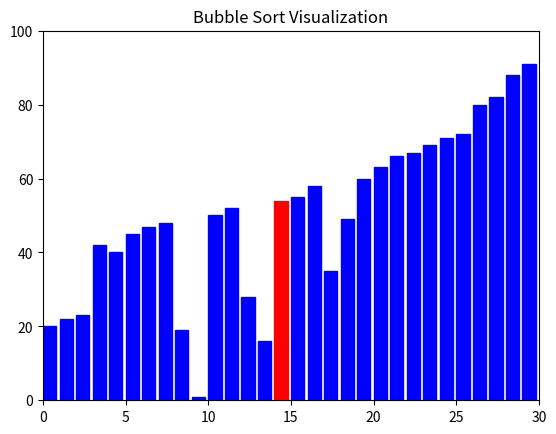

The matplotlib source for this figure: (Note: this script raises an exception after producing the figure.)
import matplotlib.pyplot as plt
import matplotlib.animation as animation
import random
import copy  # To create a copy of the array

# Function to generate a bar chart with current index highlighted
def visualize_sorting_algorithm(algorithm, array):
    fig, ax = plt.subplots()
    bar_container = ax.bar(range(len(array)), array, align="edge")
    ax.set_title(f"{algorithm.__name__.replace('_', ' ').title()} Visualization")
    ax.set_xlim(0, len(array))
    ax.set_ylim(0, int(1.1 * max(array)))

    def update_bars(array, bar_container, current_index):
        for i, (bar, height) in enumerate(zip(bar_container, array)):
            bar.set_height(height)
            # Highlight the current index bar in a different color (e.g., red)
            if i == current_index:
                bar.set_color('red')
            else:
                bar.set_color('blue')

    def animate(data):
        array, current_index = data
        update_bars(array, bar_container, current_index)
        return bar_container

    # Generator function that yields intermediate states of the sorting process with the current index
    def sort_algorithm_gen():
        array_copy = copy.deepcopy(array)  # Make a deep copy of the array
        for array_copy, current_index in algorithm(array_copy):
            yield array_copy, current_index

    ani = animation.FuncAnimation(
        fig,
        animate,
        frames=sort_algorithm_gen,
        interval=100,
        repeat=False,
        cache_frame_data=False,
        save_count=len(array) * len(array)
    )

    # Save the animation as an MP4 file using ffmpeg
    ani.save("sorting_animation.mp4", writer="ffmpeg", dpi=80)

    # Uncomment this if plt.show() works in your environment:
    # plt.show()

# Bubble sort implementation (with yield for visualization and current index)
def bubble_sort(arr):
    n = len(arr)
    for i in range(n):
        swapped = False
        for j in range(0, n - i - 1):
            if arr[j] > arr[j + 1]:
                arr[j], arr[j + 1] = arr[j + 1], arr[j]
                swapped = True
            yield arr, j  # Yield the array and the current index being compared
        if not swapped:
            break

# Generate a random array
array = random.sample(range(1, 100), 30)  # Random list of 30 integers

# Call the visualizer with bubble sort
visualize_sorting_algorithm(bubble_sort, array)
